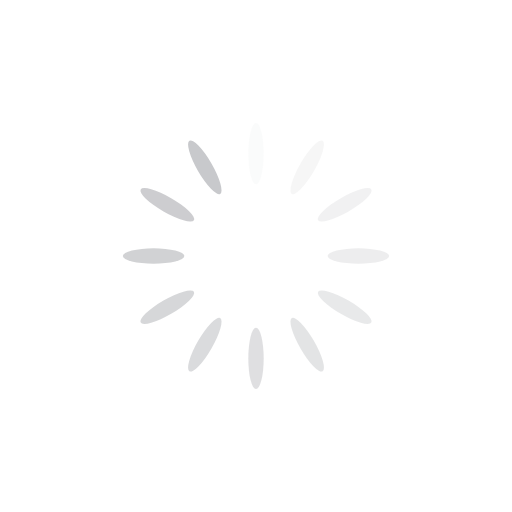
t = 0.00 s
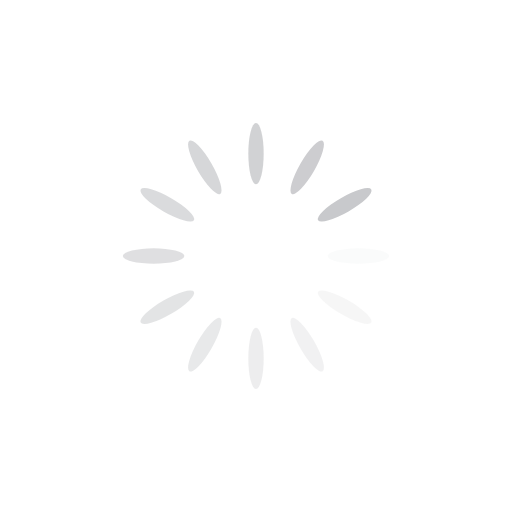
t = 0.25 s
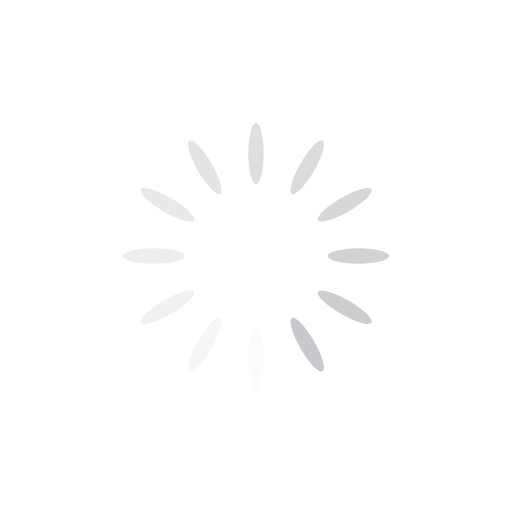
t = 0.50 s
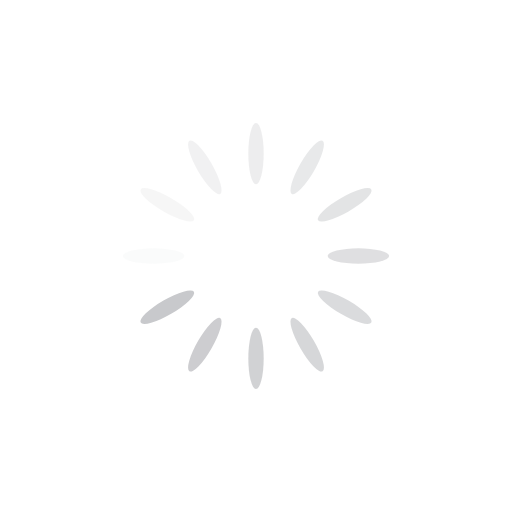
t = 0.75 s

The animated SVG that drew these frames (rendered in a browser with its animation timeline set to each time). Animation: 12 SMIL elements (animate=12); one cycle of 1.00 s, repeats indefinitely.

<?xml version="1.0" encoding="utf-8"?>
<svg xmlns="http://www.w3.org/2000/svg" xmlns:xlink="http://www.w3.org/1999/xlink" style="margin: auto; background: rgb(255, 255, 255); display: block; shape-rendering: auto;" width="200px" height="200px" viewBox="0 0 100 100" preserveAspectRatio="xMidYMid">
<g transform="rotate(0 50 50)">
  <rect x="48.5" y="24" rx="1.5" ry="6" width="3" height="12" fill="#c8c9cc">
    <animate attributeName="opacity" values="1;0" keyTimes="0;1" dur="1s" begin="-0.9166666666666666s" repeatCount="indefinite"></animate>
  </rect>
</g><g transform="rotate(30 50 50)">
  <rect x="48.5" y="24" rx="1.5" ry="6" width="3" height="12" fill="#c8c9cc">
    <animate attributeName="opacity" values="1;0" keyTimes="0;1" dur="1s" begin="-0.8333333333333334s" repeatCount="indefinite"></animate>
  </rect>
</g><g transform="rotate(60 50 50)">
  <rect x="48.5" y="24" rx="1.5" ry="6" width="3" height="12" fill="#c8c9cc">
    <animate attributeName="opacity" values="1;0" keyTimes="0;1" dur="1s" begin="-0.75s" repeatCount="indefinite"></animate>
  </rect>
</g><g transform="rotate(90 50 50)">
  <rect x="48.5" y="24" rx="1.5" ry="6" width="3" height="12" fill="#c8c9cc">
    <animate attributeName="opacity" values="1;0" keyTimes="0;1" dur="1s" begin="-0.6666666666666666s" repeatCount="indefinite"></animate>
  </rect>
</g><g transform="rotate(120 50 50)">
  <rect x="48.5" y="24" rx="1.5" ry="6" width="3" height="12" fill="#c8c9cc">
    <animate attributeName="opacity" values="1;0" keyTimes="0;1" dur="1s" begin="-0.5833333333333334s" repeatCount="indefinite"></animate>
  </rect>
</g><g transform="rotate(150 50 50)">
  <rect x="48.5" y="24" rx="1.5" ry="6" width="3" height="12" fill="#c8c9cc">
    <animate attributeName="opacity" values="1;0" keyTimes="0;1" dur="1s" begin="-0.5s" repeatCount="indefinite"></animate>
  </rect>
</g><g transform="rotate(180 50 50)">
  <rect x="48.5" y="24" rx="1.5" ry="6" width="3" height="12" fill="#c8c9cc">
    <animate attributeName="opacity" values="1;0" keyTimes="0;1" dur="1s" begin="-0.4166666666666667s" repeatCount="indefinite"></animate>
  </rect>
</g><g transform="rotate(210 50 50)">
  <rect x="48.5" y="24" rx="1.5" ry="6" width="3" height="12" fill="#c8c9cc">
    <animate attributeName="opacity" values="1;0" keyTimes="0;1" dur="1s" begin="-0.3333333333333333s" repeatCount="indefinite"></animate>
  </rect>
</g><g transform="rotate(240 50 50)">
  <rect x="48.5" y="24" rx="1.5" ry="6" width="3" height="12" fill="#c8c9cc">
    <animate attributeName="opacity" values="1;0" keyTimes="0;1" dur="1s" begin="-0.25s" repeatCount="indefinite"></animate>
  </rect>
</g><g transform="rotate(270 50 50)">
  <rect x="48.5" y="24" rx="1.5" ry="6" width="3" height="12" fill="#c8c9cc">
    <animate attributeName="opacity" values="1;0" keyTimes="0;1" dur="1s" begin="-0.16666666666666666s" repeatCount="indefinite"></animate>
  </rect>
</g><g transform="rotate(300 50 50)">
  <rect x="48.5" y="24" rx="1.5" ry="6" width="3" height="12" fill="#c8c9cc">
    <animate attributeName="opacity" values="1;0" keyTimes="0;1" dur="1s" begin="-0.08333333333333333s" repeatCount="indefinite"></animate>
  </rect>
</g><g transform="rotate(330 50 50)">
  <rect x="48.5" y="24" rx="1.5" ry="6" width="3" height="12" fill="#c8c9cc">
    <animate attributeName="opacity" values="1;0" keyTimes="0;1" dur="1s" begin="0s" repeatCount="indefinite"></animate>
  </rect>
</g>
<!-- [ldio] generated by https://loading.io/ --></svg>